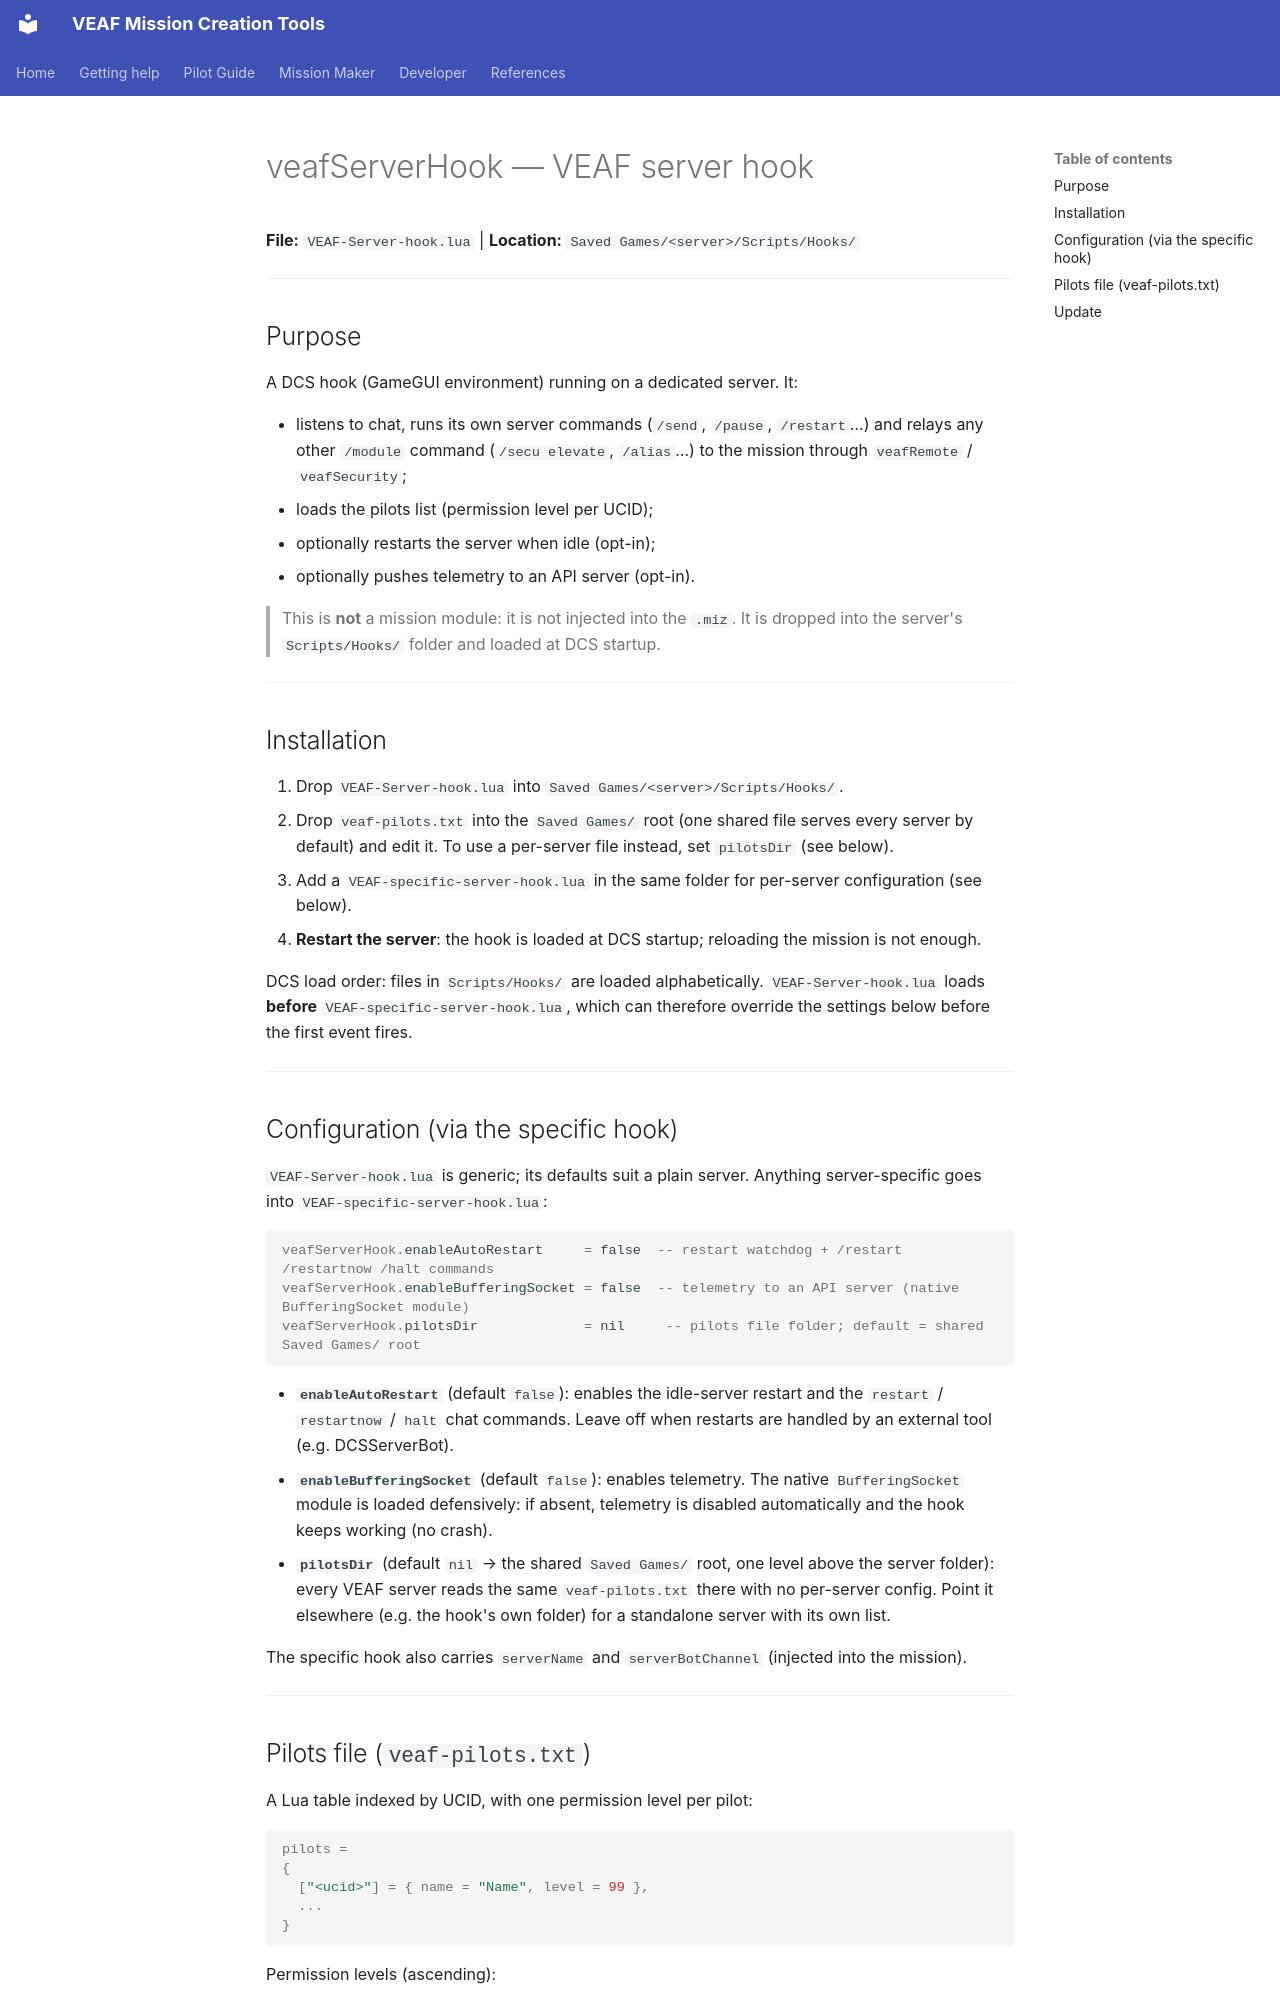

repository: VEAF/VEAF-Mission-Creation-Tools · page: mission-maker/scripts/veafServerHook.en/index.html · generator: mkdocs

# veafServerHook — VEAF server hook

**File:** `VEAF-Server-hook.lua` | **Location:** `Saved Games/<server>/Scripts/Hooks/`

---

## Purpose

A DCS hook (GameGUI environment) running on a dedicated server. It:

- listens to chat, runs its own server commands (`/send`, `/pause`, `/restart`…) and relays any
  other `/module` command (`/secu elevate`, `/alias`…) to the mission through
  `veafRemote` / `veafSecurity`;
- loads the pilots list (permission level per UCID);
- optionally restarts the server when idle (opt-in);
- optionally pushes telemetry to an API server (opt-in).

> This is **not** a mission module: it is not injected into the `.miz`. It is dropped into the
> server's `Scripts/Hooks/` folder and loaded at DCS startup.

---

## Installation

1. Drop `VEAF-Server-hook.lua` into `Saved Games/<server>/Scripts/Hooks/`.
2. Drop `veaf-pilots.txt` into the `Saved Games/` root (one shared file serves every server by
   default) and edit it. To use a per-server file instead, set `pilotsDir` (see below).
3. Add a `VEAF-specific-server-hook.lua` in the same folder for per-server configuration
   (see below).
4. **Restart the server**: the hook is loaded at DCS startup; reloading the mission is not
   enough.

DCS load order: files in `Scripts/Hooks/` are loaded alphabetically. `VEAF-Server-hook.lua`
loads **before** `VEAF-specific-server-hook.lua`, which can therefore override the settings
below before the first event fires.

---

## Configuration (via the specific hook)

`VEAF-Server-hook.lua` is generic; its defaults suit a plain server. Anything server-specific
goes into `VEAF-specific-server-hook.lua`:

```lua
veafServerHook.enableAutoRestart     = false  -- restart watchdog + /restart /restartnow /halt commands
veafServerHook.enableBufferingSocket = false  -- telemetry to an API server (native BufferingSocket module)
veafServerHook.pilotsDir             = nil     -- pilots file folder; default = shared Saved Games/ root
```

- **`enableAutoRestart`** (default `false`): enables the idle-server restart and the
  `restart` / `restartnow` / `halt` chat commands. Leave off when restarts are handled by an
  external tool (e.g. DCSServerBot).
- **`enableBufferingSocket`** (default `false`): enables telemetry. The native `BufferingSocket`
  module is loaded defensively: if absent, telemetry is disabled automatically and the hook keeps
  working (no crash).
- **`pilotsDir`** (default `nil` → the shared `Saved Games/` root, one level above the server
  folder): every VEAF server reads the same `veaf-pilots.txt` there with no per-server config.
  Point it elsewhere (e.g. the hook's own folder) for a standalone server with its own list.

The specific hook also carries `serverName` and `serverBotChannel` (injected into the mission).

---
